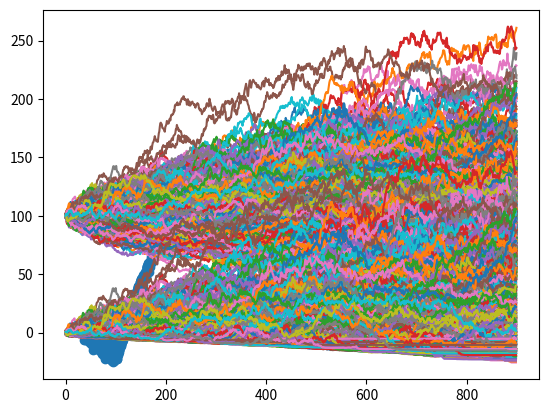

Python code for this plot:
#!/usr/bin/env python3
import numpy as np
import scipy as sp
import scipy.stats
import matplotlib.pyplot as plt

#Initial price of stock
S0 = 100
#Strike price
K = 100
#Interest rate
r = 0.01
#Coefficient of dW in SDE for GBM
sigma = 0.01
#Time step
dt = 0.1
#Time until expiry
T = 90
#Number of simulations
n = 1000

#Brownian motion
dW = np.random.normal(size=(n,int(T/dt)-1))
W = np.hstack([np.zeros((n,1)),np.cumsum(dW,axis=1)])
#Time dimension
times = np.linspace(0,T,int(T/dt))
#GBM
S = S0*np.exp(sigma*W-sigma**2*times/2)
dS = np.diff(S,axis=1)

#Differentiate Black-Scholes formula wrt S
#https://en.wikipedia.org/wiki/Black%E2%80%93Scholes_model#The_Options_Greeks
d1 = (np.log(S/K)+(r*sigma**2/2)*(T-times))/(sigma*np.sqrt(T-times))
delta = sp.stats.norm.cdf(d1[:,:int(T/dt)-1])

#Replicating portfolio
portfolio = np.cumsum(delta * dS,axis=1)

#Stock price
plt.plot(S.T);plt.show()
#Replicating portfolio value
plt.plot(portfolio.T);plt.show()
#Payoff diagram
plt.scatter(S[:,-1],portfolio[:,-1]);plt.show()
#plt.scatter(S[:,:-1].reshape(-1),delta.reshape(-1));plt.show()
